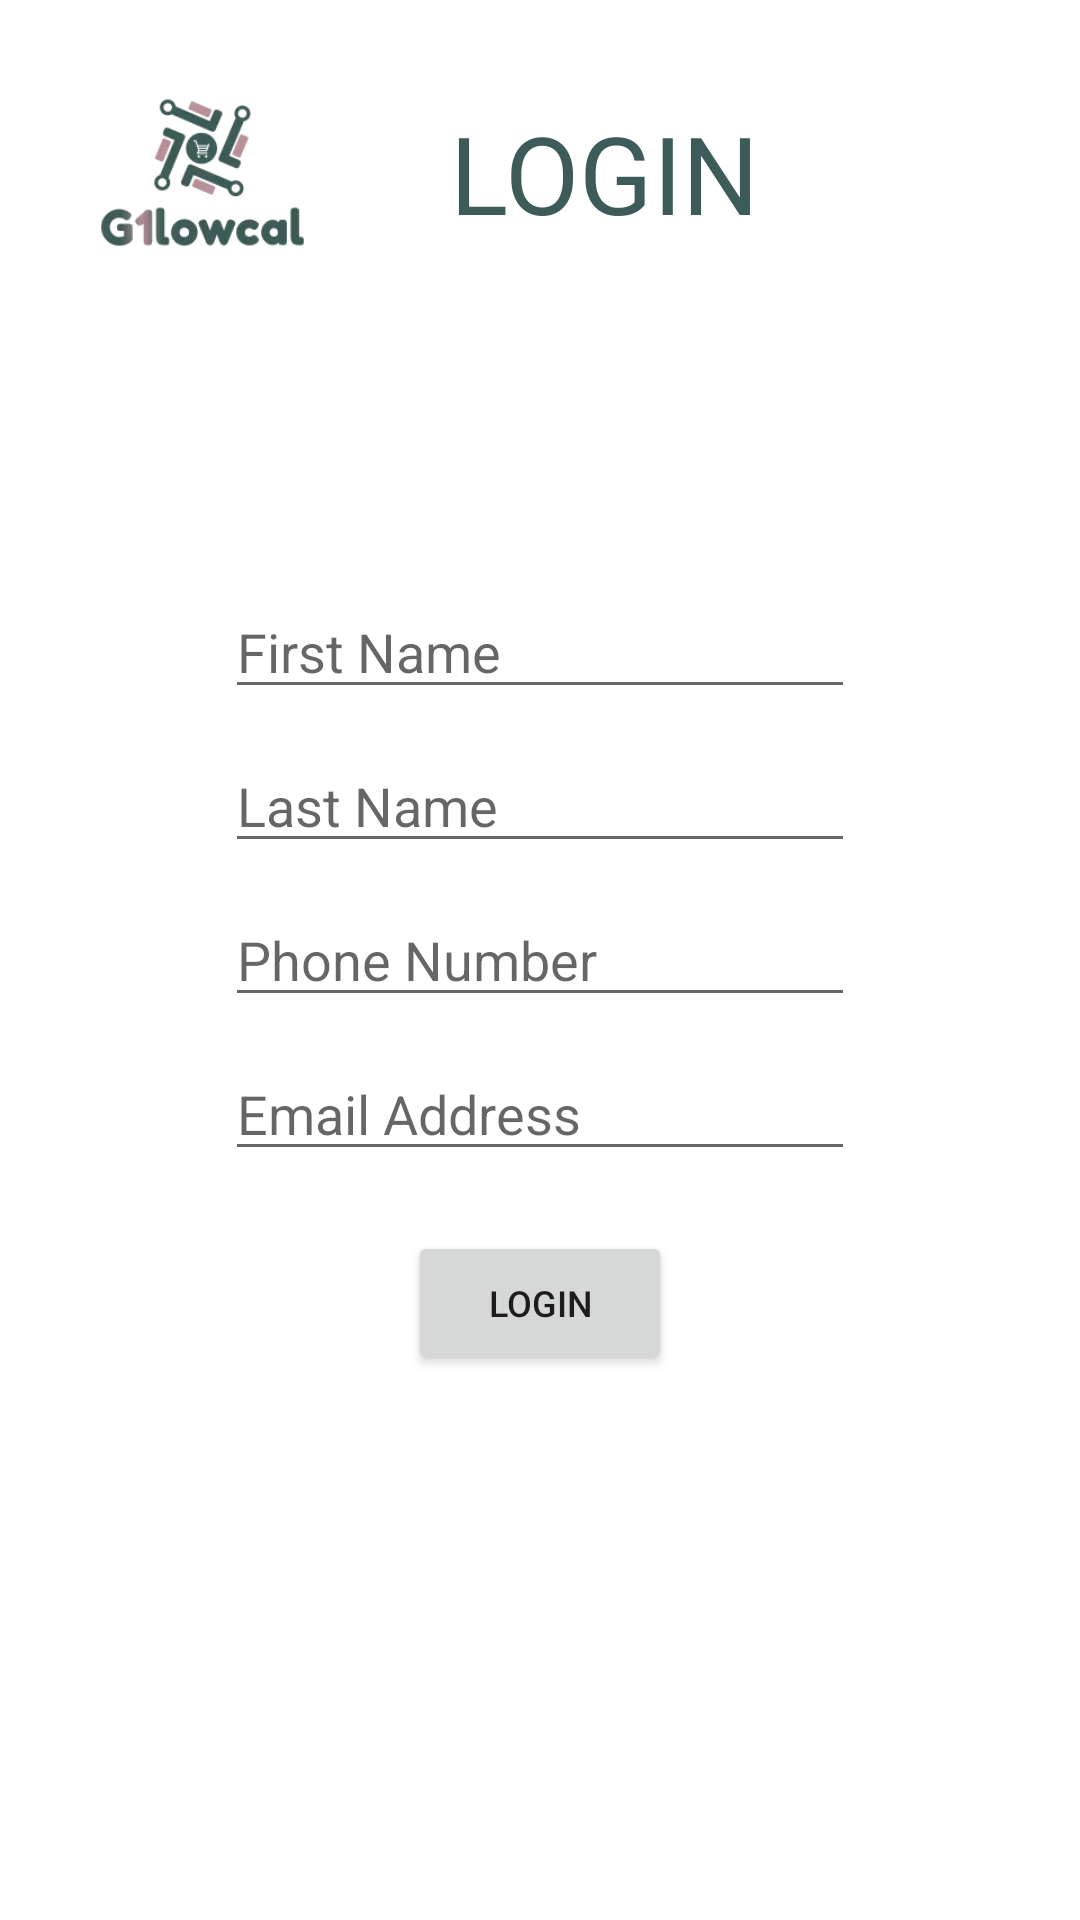

Layout XML and referenced resources for this Android screen:
<!-- AndroidManifest.xml: application theme Theme.G1owcal -->
<!-- res/layout/activity_login.xml -->
<?xml version="1.0" encoding="utf-8"?>
<LinearLayout xmlns:android="http://schemas.android.com/apk/res/android"
    xmlns:app="http://schemas.android.com/apk/res-auto"
    xmlns:tools="http://schemas.android.com/tools"
    android:layout_width="match_parent"
    android:layout_height="match_parent"
    android:orientation="vertical"
    android:gravity="center_horizontal"
    tools:context=".MainActivity">

    <LinearLayout
        android:layout_width="wrap_content"
        android:layout_height="wrap_content"
        android:orientation="horizontal"
        android:gravity="center"
        android:layout_marginTop="20dp">

        <ImageView
            android:id="@+id/imageView"
            android:layout_width="75dp"
            android:layout_height="75dp"
            app:srcCompat="@drawable/glowcal"
            android:layout_marginStart="40dp"
            tools:srcCompat="@drawable/glowcal" />

        <TextView
            android:id="@+id/loginTitle"
            android:layout_width="220dp"
            android:layout_height="wrap_content"
            android:text="LOGIN"
            android:layout_marginStart="45dp"
            android:textColor="@color/teal_green"
            android:textSize="36sp" />

    </LinearLayout>

    <EditText
        android:id="@+id/fname"
        android:layout_width="wrap_content"
        android:layout_height="wrap_content"
        android:layout_marginTop="100dp"
        android:ems="10"
        android:hint="First Name"
        android:inputType="textPersonName" />

    <EditText
        android:id="@+id/lname"
        android:layout_width="wrap_content"
        android:layout_height="wrap_content"
        android:layout_marginTop="10dp"
        android:ems="10"
        android:hint="Last Name"
        android:inputType="textPersonName" />

    <EditText
        android:id="@+id/phoneNum"
        android:layout_width="wrap_content"
        android:layout_height="wrap_content"
        android:layout_marginTop="10dp"
        android:ems="10"
        android:hint="Phone Number"
        android:inputType="textPersonName|phone" />

    <EditText
        android:id="@+id/email"
        android:layout_width="wrap_content"
        android:layout_height="wrap_content"
        android:layout_marginTop="10dp"
        android:ems="10"
        android:hint="Email Address"
        android:inputType="textPersonName|textEmailSubject" />

    <Button
        android:id="@+id/loginBtn"
        android:layout_width="wrap_content"
        android:layout_height="wrap_content"
        android:layout_marginTop="20dp"
        android:text="Login"
        android:textSize="12sp" />

</LinearLayout>
<!-- resources referenced by this layout -->
<resources>
  <color name="teal_green">#3D5B59</color>
  <!-- drawable glowcal: webp bitmap (drawable, 6414 bytes) -->
  <style name="Theme.G1owcal" parent="Theme.MaterialComponents.DayNight.DarkActionBar">
          
          <item name="colorPrimary">@color/purple_500</item>
          <item name="colorPrimaryVariant">@color/purple_700</item>
          <item name="colorOnPrimary">@color/white</item>
          
          <item name="colorSecondary">@color/teal_200</item>
          <item name="colorSecondaryVariant">@color/teal_700</item>
          <item name="colorOnSecondary">@color/black</item>
          
          <item name="android:statusBarColor" tools:targetApi="l">?attr/colorPrimaryVariant</item>
          
      </style>
  <color name="purple_500">#FF6200EE</color>
  <color name="purple_700">#FF3700B3</color>
  <color name="white">#FFFFFFFF</color>
  <color name="teal_200">#FF03DAC5</color>
  <color name="teal_700">#FF018786</color>
  <color name="black">#FF000000</color>
</resources>
